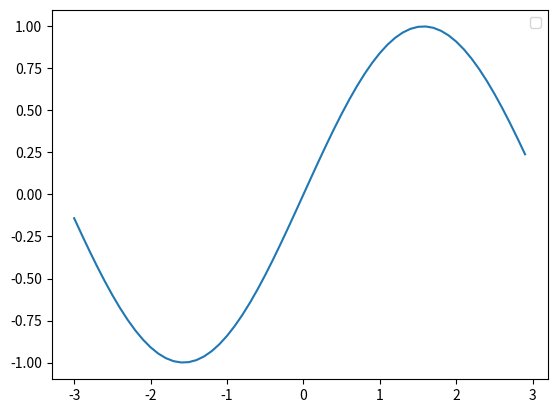

Write the Python code that produced this figure.
#!/usr/bin/env python
# -*- coding: utf-8 -*-
# グラフ表示のサンプル

import matplotlib.pyplot as plt
import numpy as np

x = np.arange(-3, 3, 0.1)
y = np.sin(x)
plt.plot(x, y)
plt.legend()
plt.show()